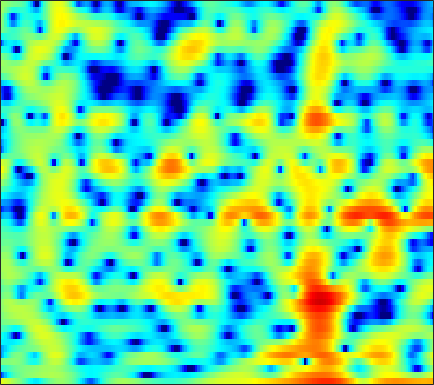

Data behind this chart, as committed beside it:
3.5955, 3.3262, 2.9241, 2.4879, 2.1563, 1.7077, 1.2345, 0.84176, 0.25749, -0.42208, -1.2006, -1.8578, -2.8408, -3.8538, -4.5629, -5.2347, -5.4243, -5.1905, -4.4799, -3.5304, -2.5352, -1.849, -1.0469, -0.3948
-12.33, -9.58, -6.927, -5.03, -3.936, -2.794, -1.924, -1.407, -0.8632, -0.4519, -0.1448, 0.03559, 0.2287, 0.3843, 0.4905, 0.6243, 0.7594, 0.8665, 1.016, 1.169, 1.312, 1.41, 1.513, 1.579
-3.358, -3.117, -2.693, -2.219, -1.87, -1.441, -1.068, -0.8296, -0.5662, -0.3614, -0.2012, -0.1039, 0.008925, 0.1155, 0.199, 0.3204, 0.4559, 0.5676, 0.7298, 0.8965, 1.047, 1.142, 1.231, 1.264
-0.2496, -0.2298, -0.128, 0.02466, 0.1404, 0.256, 0.2949, 0.248, 0.05261, -0.31, -0.8578, -1.387, -2.236, -3.148, -3.742, -4.148, -3.876, -3.252, -2.114, -0.9179, 0.1507, 0.8226, 1.529, 2.006
-8.527, -6.841, -4.745, -3.082, -2.106, -1.137, -0.4932, -0.2083, -0.0879, -0.2676, -0.7537, -1.347, -2.453, -3.905, -5.118, -6.331, -6.056, -4.834, -2.771, -0.8725, 0.663, 1.574, 2.49, 3.102
-8.036, -7.307, -6.156, -5.034, -4.288, -3.436, -2.74, -2.306, -1.834, -1.464, -1.177, -1.014, -0.8306, -0.6468, -0.4908, -0.2318, 0.09828, 0.3971, 0.8448, 1.315, 1.748, 2.029, 2.317, 2.484
-4.895, -4.993, -5.099, -5.191, -5.239, -5.224, -5.064, -4.813, -4.286, -3.57, -2.738, -2.094, -1.26, -0.4881, 0.03834, 0.6742, 1.221, 1.577, 1.967, 2.27, 2.477, 2.569, 2.603, 2.533
-3.748, -4.17, -5.051, -6.405, -7.846, -10.66, -15.02, -18.03, -13.96, -9.004, -5.603, -3.697, -1.718, -0.2143, 0.6763, 1.611, 2.306, 2.691, 3.04, 3.218, 3.244, 3.17, 2.959, 2.634
-1.929, -1.986, -2.279, -2.789, -3.295, -4.014, -4.541, -4.596, -4.046, -2.925, -1.588, -0.6149, 0.5497, 1.516, 2.102, 2.693, 3.078, 3.236, 3.276, 3.127, 2.79, 2.413, 1.739, 0.8714
-0.8205, -0.5232, -0.2291, -0.02704, 0.08135, 0.2076, 0.3579, 0.5094, 0.7654, 1.078, 1.425, 1.684, 1.996, 2.237, 2.356, 2.418, 2.349, 2.207, 1.89, 1.416, 0.7702, 0.1597, -0.8541, -2.14
-0.2555, 0.1294, 0.5778, 0.9387, 1.161, 1.408, 1.613, 1.738, 1.874, 1.969, 2.03, 2.047, 2.018, 1.903, 1.759, 1.47, 1.07, 0.6925, 0.08846, -0.6104, -1.376, -1.976, -2.779, -3.573
0.2415, 0.697, 1.191, 1.559, 1.769, 1.967, 2.079, 2.119, 2.129, 2.106, 2.038, 1.966, 1.817, 1.586, 1.335, 0.8681, 0.218, -0.4194, -1.489, -2.821, -4.371, -5.547, -6.757, -7.035
0.348, 0.9182, 1.437, 1.702, 1.747, 1.621, 1.33, 1.049, 0.6958, 0.4636, 0.404, 0.453, 0.5949, 0.7275, 0.7517, 0.6021, 0.1878, -0.3354, -1.399, -3, -5.391, -7.957, -12.58, -12.98
-0.9672, -0.3434, 0.09976, 0.09529, -0.2385, -1.164, -2.69, -4.286, -7.083, -9.601, -8.988, -7.05, -4.667, -2.951, -2.086, -1.329, -0.9483, -0.8411, -0.8749, -1.036, -1.22, -1.291, -1.146, -0.6419
-1.709, -1.101, -0.6755, -0.6882, -1.019, -1.863, -3.25, -4.669, -6.921, -8.59, -8.433, -7.401, -5.849, -4.707, -4.17, -3.766, -3.602, -3.499, -3.241, -2.733, -1.968, -1.287, -0.2862, 0.7479
-0.5823, -0.01524, 0.4724, 0.6527, 0.6298, 0.3797, -0.07195, -0.4818, -1.065, -1.633, -2.105, -2.428, -2.927, -3.644, -4.424, -5.972, -8.336, -10.78, -13.45, -10.96, -6.919, -4.488, -2.01, -0.1356
0.6479, 1.038, 1.402, 1.59, 1.623, 1.522, 1.304, 1.09, 0.7442, 0.3056, -0.1711, -0.5758, -1.23, -2.054, -2.818, -4.097, -5.611, -6.737, -7.496, -6.662, -4.79, -3.324, -1.61, -0.2664
1.068, 1.306, 1.489, 1.524, 1.45, 1.234, 0.939, 0.6609, 0.2804, -0.05247, -0.3438, -0.5012, -0.6601, -0.7736, -0.8506, -0.9496, -1.018, -1.01, -0.9003, -0.6476, -0.2822, 0.001641, 0.3191, 0.5098
1.084, 1.301, 1.376, 1.2, 0.9014, 0.2921, -0.5699, -1.339, -2.374, -3.153, -3.357, -3.057, -2.23, -1.233, -0.5235, 0.3179, 0.9954, 1.406, 1.826, 2.111, 2.247, 2.247, 2.08, 1.678
0.461, 0.756, 0.846, 0.5693, 0.09825, -0.9382, -2.577, -4.346, -8.021, -15.37, -22.48, -11.97, -6.231, -2.978, -1.273, 0.4141, 1.626, 2.287, 2.914, 3.276, 3.393, 3.33, 3.042, 2.5
-0.5538, -0.2661, -0.1264, -0.2698, -0.5542, -1.177, -2.026, -2.782, -3.858, -4.64, -4.665, -4.113, -2.867, -1.462, -0.4604, 0.6879, 1.605, 2.14, 2.651, 2.938, 3.012, 2.919, 2.608, 2.088
-1.095, -0.9161, -0.8166, -0.8368, -0.9263, -1.099, -1.327, -1.485, -1.603, -1.606, -1.419, -1.146, -0.6447, -0.04419, 0.4426, 1.057, 1.599, 1.931, 2.252, 2.421, 2.429, 2.319, 2.012, 1.529
-1.45, -1.413, -1.43, -1.5, -1.582, -1.701, -1.812, -1.858, -1.807, -1.642, -1.33, -1.006, -0.4887, 0.09868, 0.5336, 1.094, 1.577, 1.868, 2.146, 2.279, 2.261, 2.161, 1.904, 1.513
-2.015, -2.137, -2.345, -2.658, -2.937, -3.377, -3.759, -3.979, -4.144, -3.94, -3.37, -2.762, -1.762, -0.701, 0.05231, 0.9504, 1.669, 2.074, 2.419, 2.54, 2.454, 2.276, 1.947, 1.574
-3.195, -3.343, -3.656, -4.231, -4.878, -6.039, -7.535, -8.949, -10.91, -11.46, -9.639, -7.402, -4.478, -2.002, -0.455, 1.211, 2.42, 3.03, 3.465, 3.452, 2.996, 2.341, 1.144, -0.2019
-8.179, -7.313, -6.805, -7.001, -7.672, -9.27, -11.84, -13.99, -17.59, -19.55, -15.42, -11.44, -6.869, -3.313, -1.17, 1.067, 2.66, 3.473, 4.066, 4.069, 3.428, 2.419, 0.1003, -4.087
-13.05, -11.34, -10.24, -10.28, -10.97, -12.89, -16.18, -20.22, -32.94, -23.92, -16.13, -12.33, -8.421, -5.315, -3.34, -1.241, 0.378, 1.297, 2.146, 2.601, 2.669, 2.529, 2.126, 1.718
-7.977, -8.119, -8.341, -8.829, -9.398, -10.34, -11.55, -12.35, -12.82, -12.21, -10.63, -9.163, -7.132, -5.191, -3.866, -2.293, -0.953, -0.09603, 0.8449, 1.575, 2.114, 2.413, 2.722, 2.967
-4.322, -4.67, -5.151, -5.688, -6.094, -6.638, -7.124, -7.367, -7.48, -7.316, -6.859, -6.326, -5.441, -4.421, -3.623, -2.547, -1.483, -0.7249, 0.2082, 1.016, 1.724, 2.166, 2.672, 3.067
-1.456, -1.86, -2.487, -3.146, -3.661, -4.35, -4.942, -5.379, -5.829, -6.11, -6.173, -6.068, -5.725, -5.101, -4.488, -3.492, -2.394, -1.565, -0.4921, 0.481, 1.333, 1.891, 2.498, 2.973
0.9789, 0.4032, -0.4663, -1.454, -2.263, -3.384, -4.544, -5.38, -6.472, -7.46, -8.352, -8.915, -9.278, -8.881, -7.974, -6.203, -4.303, -2.953, -1.362, -0.0159, 1.052, 1.703, 2.39, 2.902
3.03, 2.274, 1.079, -0.3936, -1.671, -3.626, -5.873, -7.455, -9.361, -10.77, -12.36, -14.18, -19.31, -30.41, -16.98, -9.818, -5.678, -3.484, -1.346, 0.1519, 1.178, 1.699, 2.182, 2.495
4.522, 3.773, 2.495, 0.8296, -0.7892, -3.648, -7.823, -12.83, -28.3, -16.43, -11.57, -9.865, -8.608, -7.281, -5.891, -3.652, -1.593, -0.3173, 0.936, 1.631, 1.821, 1.633, 1.027, 0.2595
3.041, 2.693, 2.075, 1.232, 0.4062, -0.971, -2.583, -3.692, -4.627, -4.408, -3.465, -2.585, -1.449, -0.3559, 0.4302, 1.347, 2.116, 2.525, 2.75, 2.529, 1.714, 0.6153, -1.864, -6.438
-3.352, -2.715, -1.921, -1.381, -1.122, -0.9467, -0.8643, -0.832, -0.6882, -0.4421, -0.03097, 0.3283, 0.8746, 1.397, 1.765, 2.154, 2.415, 2.487, 2.378, 2.006, 1.318, 0.5967, -0.5897, -1.858
-11.16, -8.327, -5.759, -4.011, -3.035, -2.035, -1.271, -0.8166, -0.2886, 0.167, 0.5896, 0.8836, 1.246, 1.564, 1.753, 1.959, 2.06, 2.067, 1.986, 1.782, 1.476, 1.181, 0.7555, 0.3351
-8.64, -7.367, -5.771, -4.354, -3.444, -2.402, -1.537, -0.984, -0.3745, 0.1397, 0.5408, 0.7985, 1.068, 1.29, 1.417, 1.545, 1.622, 1.65, 1.646, 1.594, 1.505, 1.413, 1.253, 1.064
-5.944, -5.495, -4.701, -3.761, -3.046, -2.144, -1.352, -0.8492, -0.3097, 0.08135, 0.3538, 0.4927, 0.6217, 0.698, 0.7514, 0.7928, 0.846, 0.8867, 0.9388, 1.014, 1.101, 1.186, 1.296, 1.379
-6.708, -6.456, -5.372, -3.955, -2.897, -1.694, -0.8067, -0.3275, 0.04967, 0.1545, 0.06957, -0.09501, -0.341, -0.5604, -0.6624, -0.708, -0.7074, -0.7, -0.6736, -0.5766, -0.3147, 0.01918, 0.6431, 1.336
-25.55, -16.54, -8.212, -4.311, -2.445, -0.7609, 0.2108, 0.5722, 0.5787, 0.0659, -0.9276, -1.991, -3.582, -4.724, -4.906, -4.357, -3.808, -3.732, -4.199, -5.268, -5.819, -4.934, -2.417, 0.1581
-4.137, -4.124, -3.203, -1.942, -1.078, -0.1962, 0.3282, 0.3968, 0.06049, -0.8947, -2.731, -4.901, -9.824, -20.23, -16.17, -9.161, -6.36, -5.629, -6.132, -8.382, -11.41, -9.604, -4.377, -0.5343
-2.501, -2.682, -2.665, -2.407, -2.119, -1.715, -1.381, -1.243, -1.275, -1.613, -2.278, -2.956, -3.863, -4.417, -4.445, -3.981, -3.346, -2.928, -2.553, -2.216, -1.696, -1.08, 0.05107, 1.323
-5.614, -6.043, -6.37, -6.24, -5.829, -4.987, -4.065, -3.383, -2.648, -2.12, -1.758, -1.586, -1.427, -1.289, -1.147, -0.9146, -0.6253, -0.3919, -0.04795, 0.3244, 0.748, 1.112, 1.635, 2.16
-10.73, -12.47, -15.21, -15.84, -13.5, -9.86, -6.96, -5.29, -3.57, -2.289, -1.347, -0.8055, -0.272, 0.1089, 0.3333, 0.5631, 0.751, 0.8742, 1.044, 1.224, 1.434, 1.619, 1.888, 2.16
-11.45, -12.57, -14.49, -14.62, -12.46, -8.954, -6.049, -4.353, -2.533, -1.173, -0.1808, 0.3728, 0.8973, 1.221, 1.34, 1.377, 1.299, 1.197, 1.033, 0.9075, 0.8683, 0.9093, 1.074, 1.341
-6.765, -6.27, -5.695, -4.944, -4.203, -3.031, -1.788, -0.8979, 0.1583, 1.019, 1.663, 1.995, 2.247, 2.266, 2.124, 1.73, 1.107, 0.5046, -0.4236, -1.341, -1.983, -2.114, -1.767, -1.027
-2.04, -1.632, -1.101, -0.559, -0.1315, 0.4613, 1.07, 1.521, 2.053, 2.499, 2.82, 2.95, 2.946, 2.691, 2.321, 1.515, 0.2787, -1.026, -3.44, -7.078, -12.45, -14.18, -9.319, -5.491
0.4879, 0.5556, 0.6869, 0.8457, 0.9839, 1.205, 1.458, 1.669, 1.969, 2.257, 2.492, 2.607, 2.621, 2.437, 2.128, 1.445, 0.3897, -0.6856, -2.559, -4.85, -6.977, -7.553, -6.588, -4.977
1.131, 0.9102, 0.6295, 0.3613, 0.1698, -0.01028, -0.08726, -0.03749, 0.2431, 0.687, 1.208, 1.595, 2.02, 2.281, 2.33, 2.192, 1.818, 1.405, 0.721, -0.03069, -0.723, -1.129, -1.539, -1.88
0.08885, -0.3188, -0.9118, -1.637, -2.321, -3.432, -4.524, -4.979, -4.506, -3.014, -1.268, -0.08058, 1.222, 2.171, 2.673, 3.094, 3.266, 3.256, 3.095, 2.794, 2.38, 1.992, 1.346, 0.5051
-4.036, -3.969, -3.944, -4.42, -5.281, -7.518, -12.1, -19.89, -16.53, -8.075, -3.863, -1.767, 0.2465, 1.627, 2.37, 3.059, 3.488, 3.667, 3.757, 3.706, 3.515, 3.264, 2.778, 2.061
-12, -8.376, -5.993, -5.03, -4.878, -5.131, -5.509, -5.595, -4.996, -3.705, -2.155, -1.087, 0.09765, 0.9875, 1.473, 1.91, 2.185, 2.336, 2.502, 2.656, 2.785, 2.844, 2.823, 2.63
-4.214, -3.873, -3.333, -2.931, -2.747, -2.566, -2.365, -2.167, -1.785, -1.276, -0.7226, -0.3498, -0.03674, 0.05409, -0.04801, -0.3805, -0.8453, -1.126, -1.159, -0.6595, 0.2388, 0.9941, 1.882, 2.534
0.0251, -0.5661, -1.332, -2.022, -2.438, -2.783, -2.812, -2.578, -2.092, -1.553, -1.144, -0.9768, -1.023, -1.498, -2.211, -3.785, -6.429, -9.521, -13.94, -9.596, -4.631, -2.076, 0.3577, 2.02
0.7845, -0.4093, -2.322, -4.72, -6.785, -9.163, -9.115, -7.597, -5.444, -3.834, -2.834, -2.449, -2.321, -2.657, -3.21, -4.351, -5.915, -7.141, -7.873, -6.424, -3.8, -1.874, 0.2912, 1.968
0.8106, -0.4627, -2.63, -5.569, -8.484, -12.93, -12.59, -9.747, -6.708, -4.823, -3.754, -3.349, -3.241, -3.454, -3.75, -4.171, -4.417, -4.38, -3.881, -2.884, -1.55, -0.4611, 0.9516, 2.202
1.329, 0.6019, -0.5002, -1.66, -2.475, -3.281, -3.574, -3.513, -3.229, -3.007, -2.994, -3.189, -3.808, -4.822, -5.781, -7.095, -7.75, -7.351, -5.778, -3.766, -1.82, -0.516, 0.9873, 2.201
1.046, 0.8109, 0.4797, 0.1383, -0.1045, -0.3743, -0.5805, -0.7095, -0.9268, -1.241, -1.767, -2.379, -3.566, -5.443, -7.546, -12.23, -24.17, -18, -9.372, -5.025, -2.201, -0.6247, 0.9741, 2.144
